Run: headless pygame with SDL's dummy video driver; simulated clock (each Clock.tick advances the game by its frame time, no real sleeping); random seed 0; keys injected as events and as key.get_pressed() state; mouse plan: one left click at the window centre at the start of phase 2, then a move to the lower-right quarter at the start of phase 3.
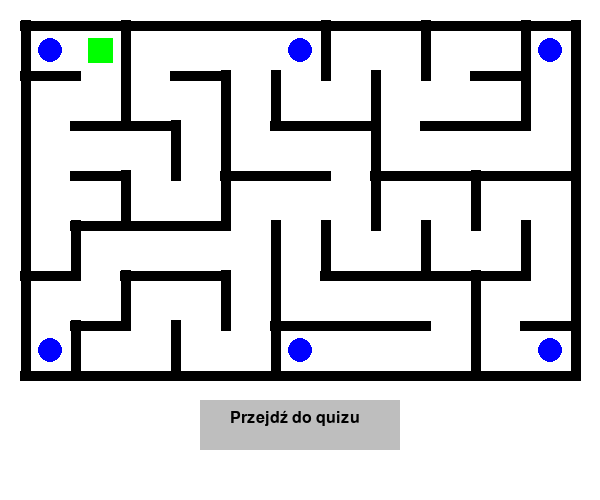
Frame 1 of 2 · flips 1–60 · no input
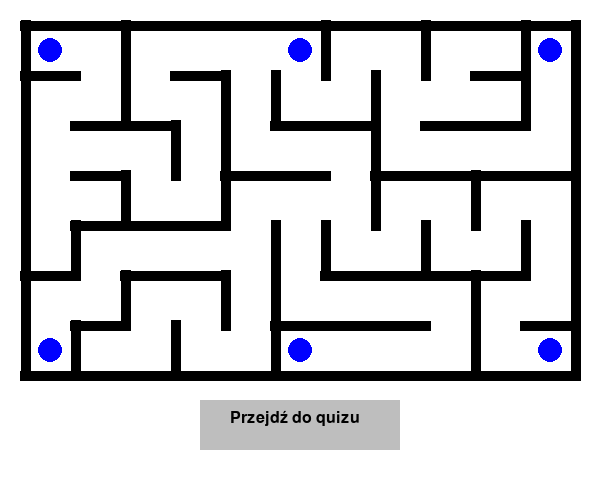
Frame 2 of 2 · flips 61–180 · clicked the window centre · tapped SPACE, RETURN · held RIGHT (→), D

The pygame program that drew these frames:

import pygame

if __name__ == '__main__':

    pozycja = (2, 1) # (6, 4)
    pionowe_krawedzie = [
        [1, 0, 1, 0, 0, 0, 1, 0, 1, 0, 1, 1],
        [1, 0, 1, 0, 1, 1, 0, 1, 0, 0, 1, 1],
        [1, 0, 0, 1, 1, 0, 0, 1, 0, 0, 0, 1],
        [1, 0, 1, 0, 1, 0, 0, 1, 0, 1, 0, 1],
        [1, 1, 0, 0, 0, 1, 1, 0, 1, 0, 1, 1],
        [1, 0, 1, 0, 1, 1, 0, 0, 0, 1, 0, 1],
        [1, 1, 0, 1, 0, 1, 0, 0, 0, 1, 0, 1],
    ]
    poziome_krawedzie = [
        [1, 1, 1, 1, 1, 1, 1, 1, 1, 1, 1],
        [1, 0, 0, 1, 0, 0, 0, 0, 0, 1, 0],
        [0, 1, 1, 0, 0, 1, 1, 0, 1, 1, 0],
        [0, 1, 0, 0, 1, 1, 0, 1, 1, 1, 1],
        [0, 1, 1, 1, 0, 0, 0, 0, 0, 0, 0],
        [1, 0, 1, 1, 0, 0, 1, 1, 1, 1, 0],
        [0, 1, 0, 0, 0, 1, 1, 1, 0, 0, 1],
        [1, 1, 1, 1, 1, 1, 1, 1, 1, 1, 1],
    ]

    podpowiedzi = [
        ((1, 1), ["tekst podpowiedzi 1"]),
        ((6, 1), ["tekst podpowiedzi 2"]),
        ((11, 1), [
            "Na liście uprawnień ACL znajduje się zestaw wpisów kontroli ACE.",
            "W każdym wpisie zawarta jest informacja o użytkowniku oraz jego",
            "uprawnieniach podstawowych (read – odczyt, write – zapis, modify –",
            "zmiana zawartości lub usuwanie, list folder contents – wyświetlenie",
            "zawartości folderu, full control – pełen zakres uprawnień)", "i uprawnieniach specjalnych.",
            "Uprawnienia blokujące dostęp są odczytywane przed uprawnieniami",
            "umożliwiającymi dostęp. Uprawnienia są dostępne zarówno dla folderów,",
            "jak i dla plików. Uprawnienia są domyślnie dziedziczone z folderu",
            "na podfoldery i pliki. Ustawienie to może być włączone lub wyłączone.",
            "Uprawnienia dziedziczone są odczytywane po uprawnieniach",
            "niedziedziczonych."
    ]),
        ((1, 7), ["tekst podpowiedzi 4"]),
        ((6, 7), ["tekst podpowiedzi 5"]),
        ((11, 7), ["tekst podpowiedzi 6"]),
    ]

    def czy_podpowiedz():
        for polozenie, tresc in podpowiedzi:
            if pozycja == polozenie:
                return tresc
        return ""

    tekst_podpowiedzi = ""

    pygame.init()

    little_font = pygame.font.SysFont('Arial', 16)
    big_font = pygame.font.SysFont('Arial', 24)

    window = pygame.display.set_mode((600, 500))
    pygame.display.set_caption('LabiryntNTFS')
    running = True

    przycisk = pygame.Rect(200, 400, 200, 50)
    tekst_przycisk = "Przejdź do quizu"

    while running:
        for event in pygame.event.get():
            if event.type == pygame.QUIT:
                running = False
            if event.type == pygame.KEYDOWN:
                keys = pygame.key.get_pressed()
                if keys[pygame.K_LEFT]:
                    if pionowe_krawedzie[pozycja[1] - 1][pozycja[0] - 1] == 0:
                        pozycja = pozycja[0] - 1, pozycja[1]
                        tekst_podpowiedzi = czy_podpowiedz()
                elif keys[pygame.K_RIGHT]:
                    if pionowe_krawedzie[pozycja[1] - 1][pozycja[0]] == 0:
                        pozycja = pozycja[0] + 1, pozycja[1]
                        tekst_podpowiedzi = czy_podpowiedz()
                elif keys[pygame.K_UP]:
                    if poziome_krawedzie[pozycja[1] - 1][pozycja[0] - 1] == 0:
                        pozycja = pozycja[0], pozycja[1] - 1
                        tekst_podpowiedzi = czy_podpowiedz()
                elif keys[pygame.K_DOWN]:
                    if poziome_krawedzie[pozycja[1]][pozycja[0] - 1] == 0:
                        pozycja = pozycja[0], pozycja[1] + 1
                        tekst_podpowiedzi = czy_podpowiedz()
            if event.type == pygame.MOUSEBUTTONUP:
                pozycja = pygame.mouse.get_pos()
                if przycisk.collidepoint(pozycja):
                    running = False

        window.fill(pygame.color.Color("white"))

        pygame.draw.rect(window, pygame.color.Color("green"), (50 * pozycja[0] - 12, 50 * pozycja[1] - 12, 25, 25))
        pygame.draw.rect(window, pygame.color.Color("gray"), przycisk)
        tekst = big_font.render(tekst_przycisk, True, pygame.color.Color("black"))
        window.blit(tekst, (230, 410))

        for polozenie, tresc in podpowiedzi:
            pygame.draw.circle(window, pygame.color.Color("blue"), (50 * polozenie[0], 50 * polozenie[1]), 12)

        for y in range(len(poziome_krawedzie)):
            for x in range(len(poziome_krawedzie[y])):
                if poziome_krawedzie[y][x] == 1:
                    pygame.draw.line(
                        window,
                        pygame.color.Color("black"),
                        (50 * x + 20, 50 * y + 25),
                        (50 * x + 80, 50 * y + 25),
                        10)

        for y in range(len(pionowe_krawedzie)):
            for x in range(len(pionowe_krawedzie[y])):
                if pionowe_krawedzie[y][x] == 1:
                    pygame.draw.line(
                        window,
                        pygame.color.Color("black"),
                        (50 * x + 25, 20 + 50 * y),
                        (50 * x + 25, 80 + 50 * y),
                        10)

        if tekst_podpowiedzi != "":
            pygame.draw.rect(window, pygame.color.Color("lightgray"), (75, 75, 450, 250))
            for i in range(len(tekst_podpowiedzi)):
                tekst = little_font.render(
                    tekst_podpowiedzi[i],
                    True,
                    pygame.color.Color("black"))
                window.blit(tekst, (80, 80 + 20 * i))

        pygame.display.flip()
